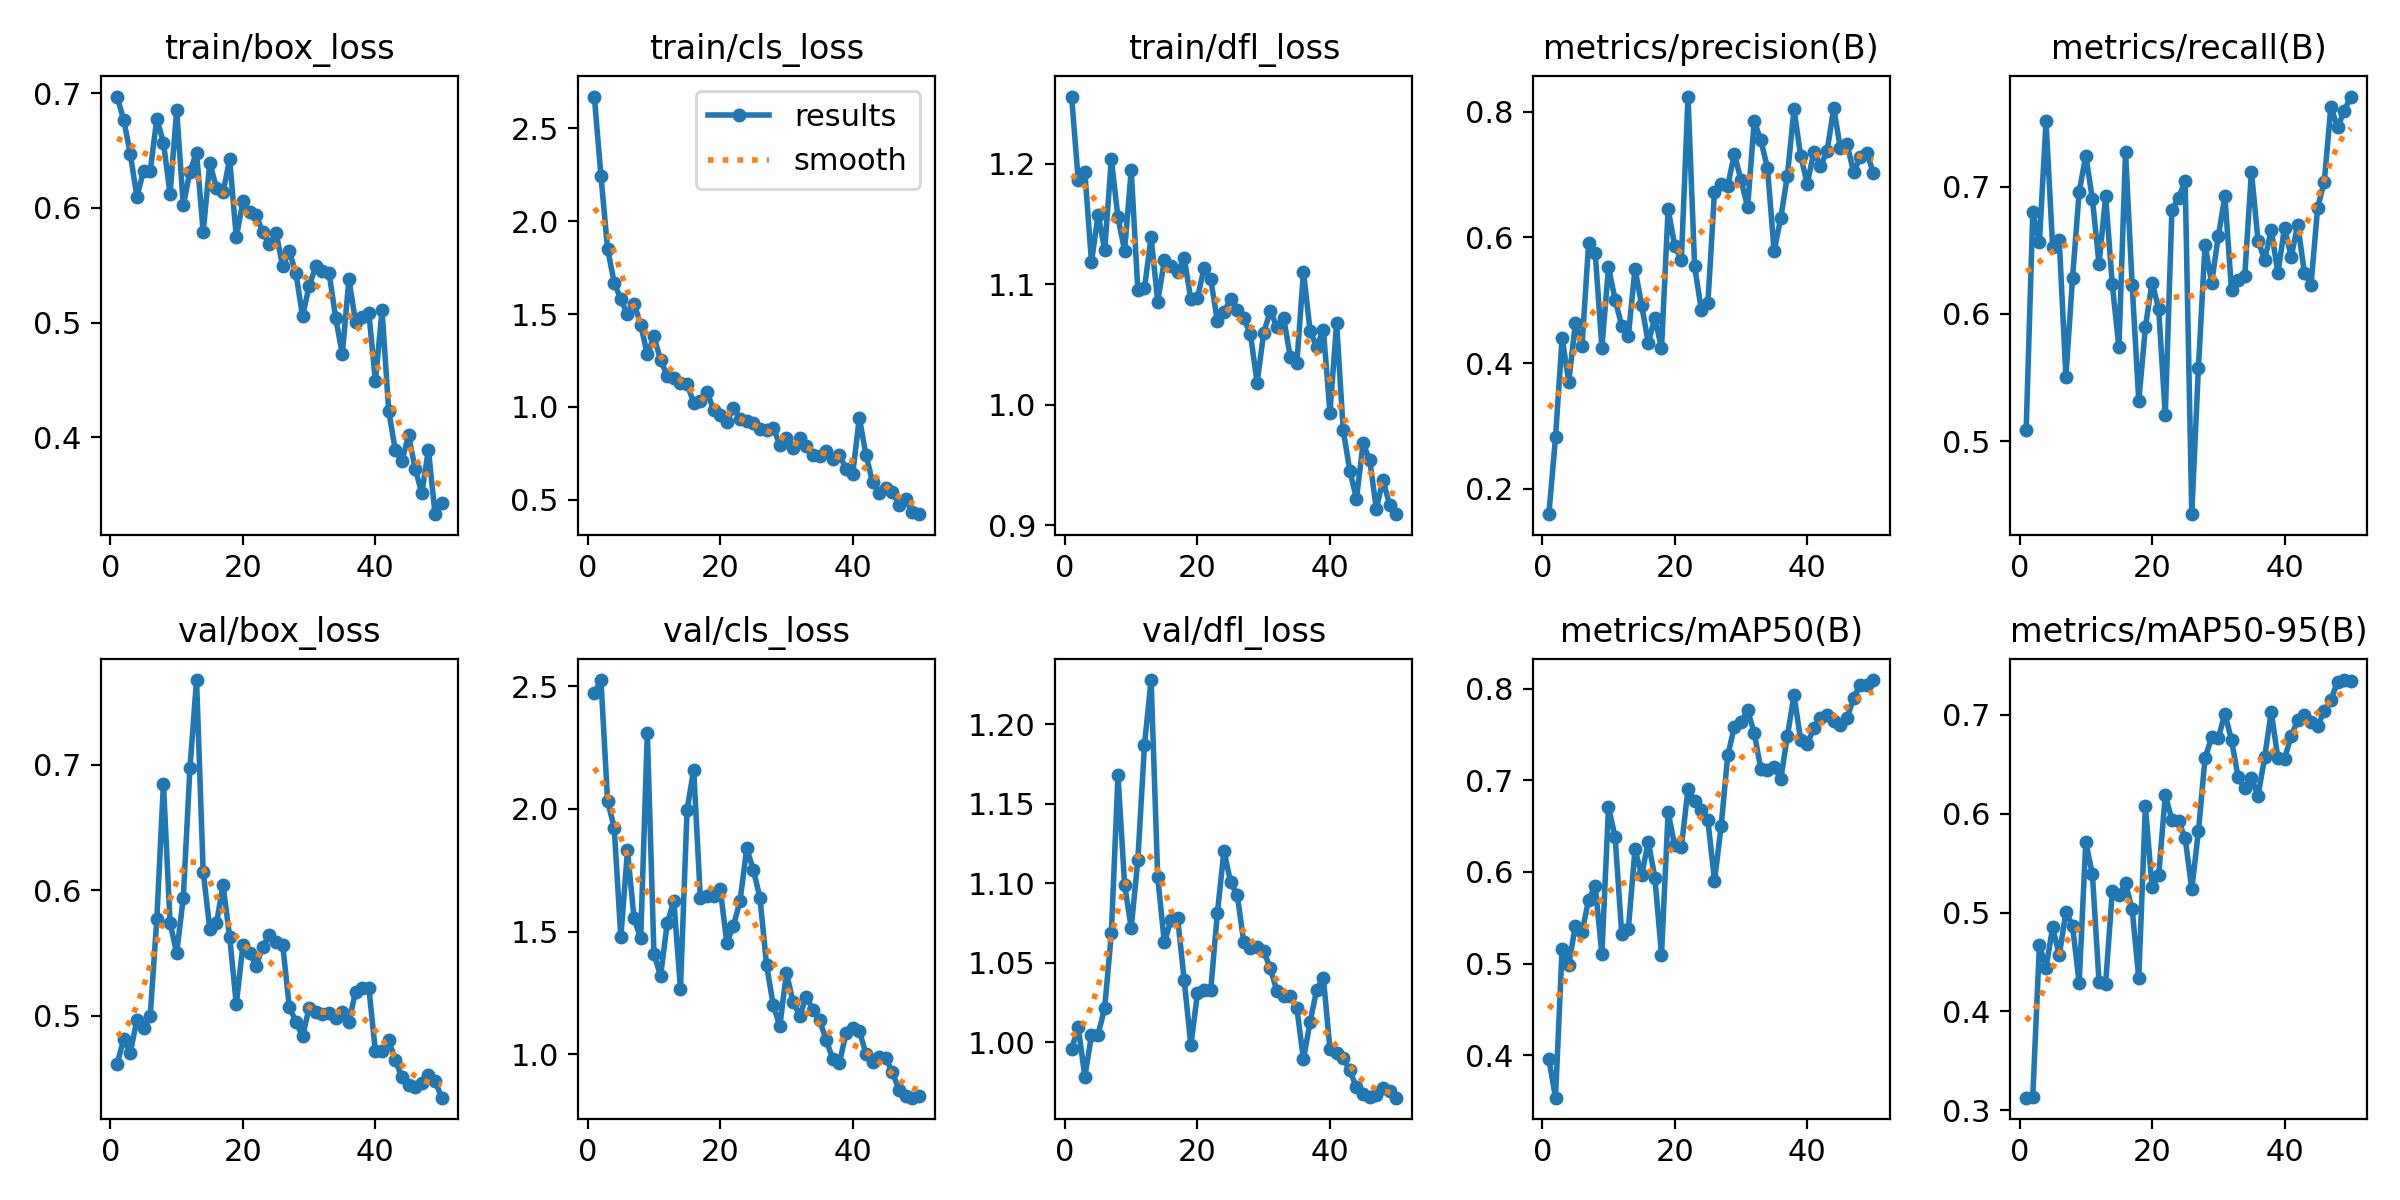

The data file committed next to this chart (first rows):
epoch, time, train/box_loss, train/cls_loss, train/dfl_loss, metrics/precision(B), metrics/recall(B), metrics/mAP50(B), metrics/mAP50-95(B), val/box_loss, val/cls_loss, val/dfl_loss, lr/pg0, lr/pg1, lr/pg2
1, 13.34, 0.6971, 2.671, 1.256, 0.1597, 0.5086, 0.3958, 0.3129, 0.4617, 2.472, 0.9961, 8.574e-05, 8.574e-05, 8.574e-05
2, 17.33, 0.6769, 2.243, 1.187, 0.2818, 0.6799, 0.3535, 0.3139, 0.4813, 2.525, 1.009, 0.0001821, 0.0001821, 0.0001821
3, 21.79, 0.647, 1.851, 1.193, 0.4403, 0.6561, 0.5164, 0.4673, 0.4708, 2.032, 0.9786, 0.0002745, 0.0002745, 0.0002745
4, 25.6, 0.6095, 1.668, 1.119, 0.3702, 0.7511, 0.4989, 0.4442, 0.4969, 1.924, 1.004, 0.0003629, 0.0003629, 0.0003629
5, 29.83, 0.6325, 1.579, 1.158, 0.4634, 0.6527, 0.5412, 0.4851, 0.4907, 1.476, 1.005, 0.0004474, 0.0004474, 0.0004474
6, 33.73, 0.6318, 1.499, 1.129, 0.4269, 0.6577, 0.534, 0.457, 0.4998, 1.83, 1.022, 0.0005279, 0.0005279, 0.0005279
7, 37.52, 0.6779, 1.555, 1.204, 0.591, 0.5507, 0.5698, 0.5006, 0.5769, 1.553, 1.069, 0.0006044, 0.0006044, 0.0006044
8, 41.41, 0.657, 1.444, 1.156, 0.5747, 0.628, 0.5843, 0.4868, 0.6851, 1.472, 1.168, 0.000677, 0.000677, 0.000677
9, 45.33, 0.6123, 1.282, 1.128, 0.4246, 0.6957, 0.5102, 0.4288, 0.5744, 2.31, 1.099, 0.0007456, 0.0007456, 0.0007456
10, 49.27, 0.6852, 1.38, 1.195, 0.5524, 0.7242, 0.6709, 0.5711, 0.5501, 1.409, 1.072, 0.0008103, 0.0008103, 0.0008103
11, 53.2, 0.6022, 1.252, 1.095, 0.5011, 0.6901, 0.6381, 0.5388, 0.5943, 1.32, 1.115, 0.000871, 0.000871, 0.000871
12, 57.2, 0.6317, 1.169, 1.097, 0.4593, 0.6392, 0.5322, 0.4297, 0.6973, 1.533, 1.187, 0.0009277, 0.0009277, 0.0009277
13, 61.08, 0.6482, 1.156, 1.139, 0.4437, 0.6924, 0.538, 0.4282, 0.7676, 1.624, 1.228, 0.0009805, 0.0009805, 0.0009805
14, 64.97, 0.5789, 1.126, 1.086, 0.5503, 0.6232, 0.625, 0.5218, 0.6149, 1.267, 1.104, 0.001029, 0.001029, 0.001029
15, 69.07, 0.6394, 1.126, 1.12, 0.4927, 0.5736, 0.5963, 0.5176, 0.5693, 1.996, 1.063, 0.001033, 0.001033, 0.001033
16, 73, 0.6172, 1.021, 1.116, 0.4322, 0.727, 0.633, 0.5296, 0.5737, 2.16, 1.077, 0.001005, 0.001005, 0.001005
17, 76.73, 0.6137, 1.033, 1.11, 0.4721, 0.6228, 0.5938, 0.5033, 0.604, 1.637, 1.079, 0.0009763, 0.0009763, 0.0009763
18, 80.56, 0.6424, 1.08, 1.122, 0.4235, 0.5312, 0.5098, 0.434, 0.5629, 1.647, 1.039, 0.000948, 0.000948, 0.000948
19, 84.51, 0.5744, 0.9859, 1.087, 0.6448, 0.5895, 0.665, 0.6074, 0.5091, 1.646, 0.9981, 0.0009197, 0.0009197, 0.0009197
20, 88.46, 0.6057, 0.9542, 1.089, 0.587, 0.6245, 0.629, 0.5261, 0.5564, 1.675, 1.031, 0.0008914, 0.0008914, 0.0008914
21, 92.27, 0.5964, 0.9196, 1.114, 0.5644, 0.604, 0.6273, 0.5376, 0.5501, 1.455, 1.033, 0.0008631, 0.0008631, 0.0008631
22, 96.12, 0.5935, 0.9964, 1.104, 0.8243, 0.5203, 0.6905, 0.6188, 0.5399, 1.524, 1.033, 0.0008348, 0.0008348, 0.0008348
23, 100.2, 0.5787, 0.9355, 1.07, 0.5541, 0.6815, 0.6772, 0.594, 0.5552, 1.626, 1.081, 0.0008065, 0.0008065, 0.0008065
24, 104, 0.5682, 0.9218, 1.077, 0.4853, 0.691, 0.6672, 0.5924, 0.5648, 1.839, 1.121, 0.0007782, 0.0007782, 0.0007782
25, 107.7, 0.5782, 0.9112, 1.088, 0.4953, 0.7046, 0.6562, 0.5757, 0.5588, 1.752, 1.101, 0.0007499, 0.0007499, 0.0007499
26, 111.4, 0.5492, 0.8824, 1.079, 0.6726, 0.4425, 0.5905, 0.5237, 0.5567, 1.638, 1.093, 0.0007216, 0.0007216, 0.0007216
27, 115.2, 0.5623, 0.8756, 1.072, 0.6847, 0.5572, 0.6498, 0.582, 0.507, 1.363, 1.063, 0.0006934, 0.0006934, 0.0006934
28, 119, 0.5429, 0.8872, 1.058, 0.6821, 0.6543, 0.7275, 0.656, 0.4955, 1.201, 1.059, 0.0006651, 0.0006651, 0.0006651
29, 122.8, 0.5057, 0.7974, 1.018, 0.7332, 0.6244, 0.7585, 0.6772, 0.4838, 1.116, 1.06, 0.0006368, 0.0006368, 0.0006368
30, 126.8, 0.532, 0.8321, 1.06, 0.6909, 0.6608, 0.7637, 0.6763, 0.5066, 1.331, 1.058, 0.0006085, 0.0006085, 0.0006085
31, 130.6, 0.5489, 0.7813, 1.078, 0.6485, 0.6924, 0.7766, 0.7013, 0.5033, 1.213, 1.047, 0.0005802, 0.0005802, 0.0005802
32, 134.5, 0.5454, 0.8316, 1.064, 0.7852, 0.6185, 0.7516, 0.6743, 0.5018, 1.158, 1.032, 0.0005519, 0.0005519, 0.0005519
33, 138.2, 0.5436, 0.7878, 1.072, 0.7546, 0.6267, 0.7124, 0.637, 0.5022, 1.234, 1.029, 0.0005236, 0.0005236, 0.0005236
34, 142.1, 0.504, 0.7436, 1.04, 0.7104, 0.63, 0.7117, 0.6255, 0.4982, 1.182, 1.029, 0.0004953, 0.0004953, 0.0004953
35, 145.8, 0.4725, 0.7354, 1.035, 0.578, 0.7116, 0.7146, 0.6366, 0.5028, 1.139, 1.021, 0.000467, 0.000467, 0.000467
36, 149.7, 0.5376, 0.7633, 1.111, 0.6311, 0.6576, 0.7015, 0.6178, 0.4949, 1.059, 0.9894, 0.0004387, 0.0004387, 0.0004387
37, 153.4, 0.5009, 0.7188, 1.061, 0.6982, 0.6424, 0.7484, 0.6571, 0.5193, 0.9791, 1.013, 0.0004104, 0.0004104, 0.0004104
38, 157.2, 0.5045, 0.7417, 1.048, 0.8041, 0.666, 0.7931, 0.7031, 0.5225, 0.9657, 1.033, 0.0003821, 0.0003821, 0.0003821
39, 161.1, 0.5086, 0.6672, 1.063, 0.7303, 0.6318, 0.7444, 0.6559, 0.5225, 1.087, 1.041, 0.0003538, 0.0003538, 0.0003538
40, 164.9, 0.4488, 0.6386, 0.9936, 0.6854, 0.6677, 0.74, 0.6555, 0.4718, 1.108, 0.9956, 0.0003255, 0.0003255, 0.0003255
41, 184.1, 0.5109, 0.9411, 1.068, 0.7364, 0.6448, 0.7571, 0.6785, 0.4721, 1.096, 0.9933, 0.0002972, 0.0002972, 0.0002972
42, 188, 0.4232, 0.7426, 0.979, 0.7136, 0.6701, 0.7679, 0.6947, 0.4808, 1.002, 0.99, 0.0002689, 0.0002689, 0.0002689
43, 191.8, 0.3888, 0.5952, 0.945, 0.7379, 0.6321, 0.7714, 0.6997, 0.4649, 0.9698, 0.9824, 0.0002406, 0.0002406, 0.0002406
44, 195.6, 0.3793, 0.5385, 0.9221, 0.8062, 0.6228, 0.7653, 0.6931, 0.4511, 0.9883, 0.9717, 0.0002123, 0.0002123, 0.0002123
45, 199.3, 0.4016, 0.5646, 0.968, 0.7417, 0.6835, 0.7601, 0.6887, 0.4446, 0.9839, 0.9673, 0.0001841, 0.0001841, 0.0001841
46, 203.1, 0.3727, 0.5433, 0.954, 0.7494, 0.7038, 0.7677, 0.7042, 0.4434, 0.9263, 0.9656, 0.0001558, 0.0001558, 0.0001558
47, 207, 0.3512, 0.472, 0.9136, 0.7037, 0.7628, 0.7902, 0.715, 0.4464, 0.8547, 0.9669, 0.0001275, 0.0001275, 0.0001275
48, 210.9, 0.3891, 0.5048, 0.9377, 0.7279, 0.7465, 0.8047, 0.7336, 0.4532, 0.8284, 0.9712, 9.91726e-05, 9.91726e-05, 9.91726e-05
49, 214.7, 0.3329, 0.433, 0.9169, 0.7341, 0.7592, 0.8045, 0.7352, 0.4482, 0.8233, 0.9697, 7.08784e-05, 7.08784e-05, 7.08784e-05
50, 218.6, 0.3423, 0.4226, 0.9092, 0.7024, 0.7707, 0.8096, 0.7343, 0.4348, 0.8289, 0.9653, 4.25842e-05, 4.25842e-05, 4.25842e-05
